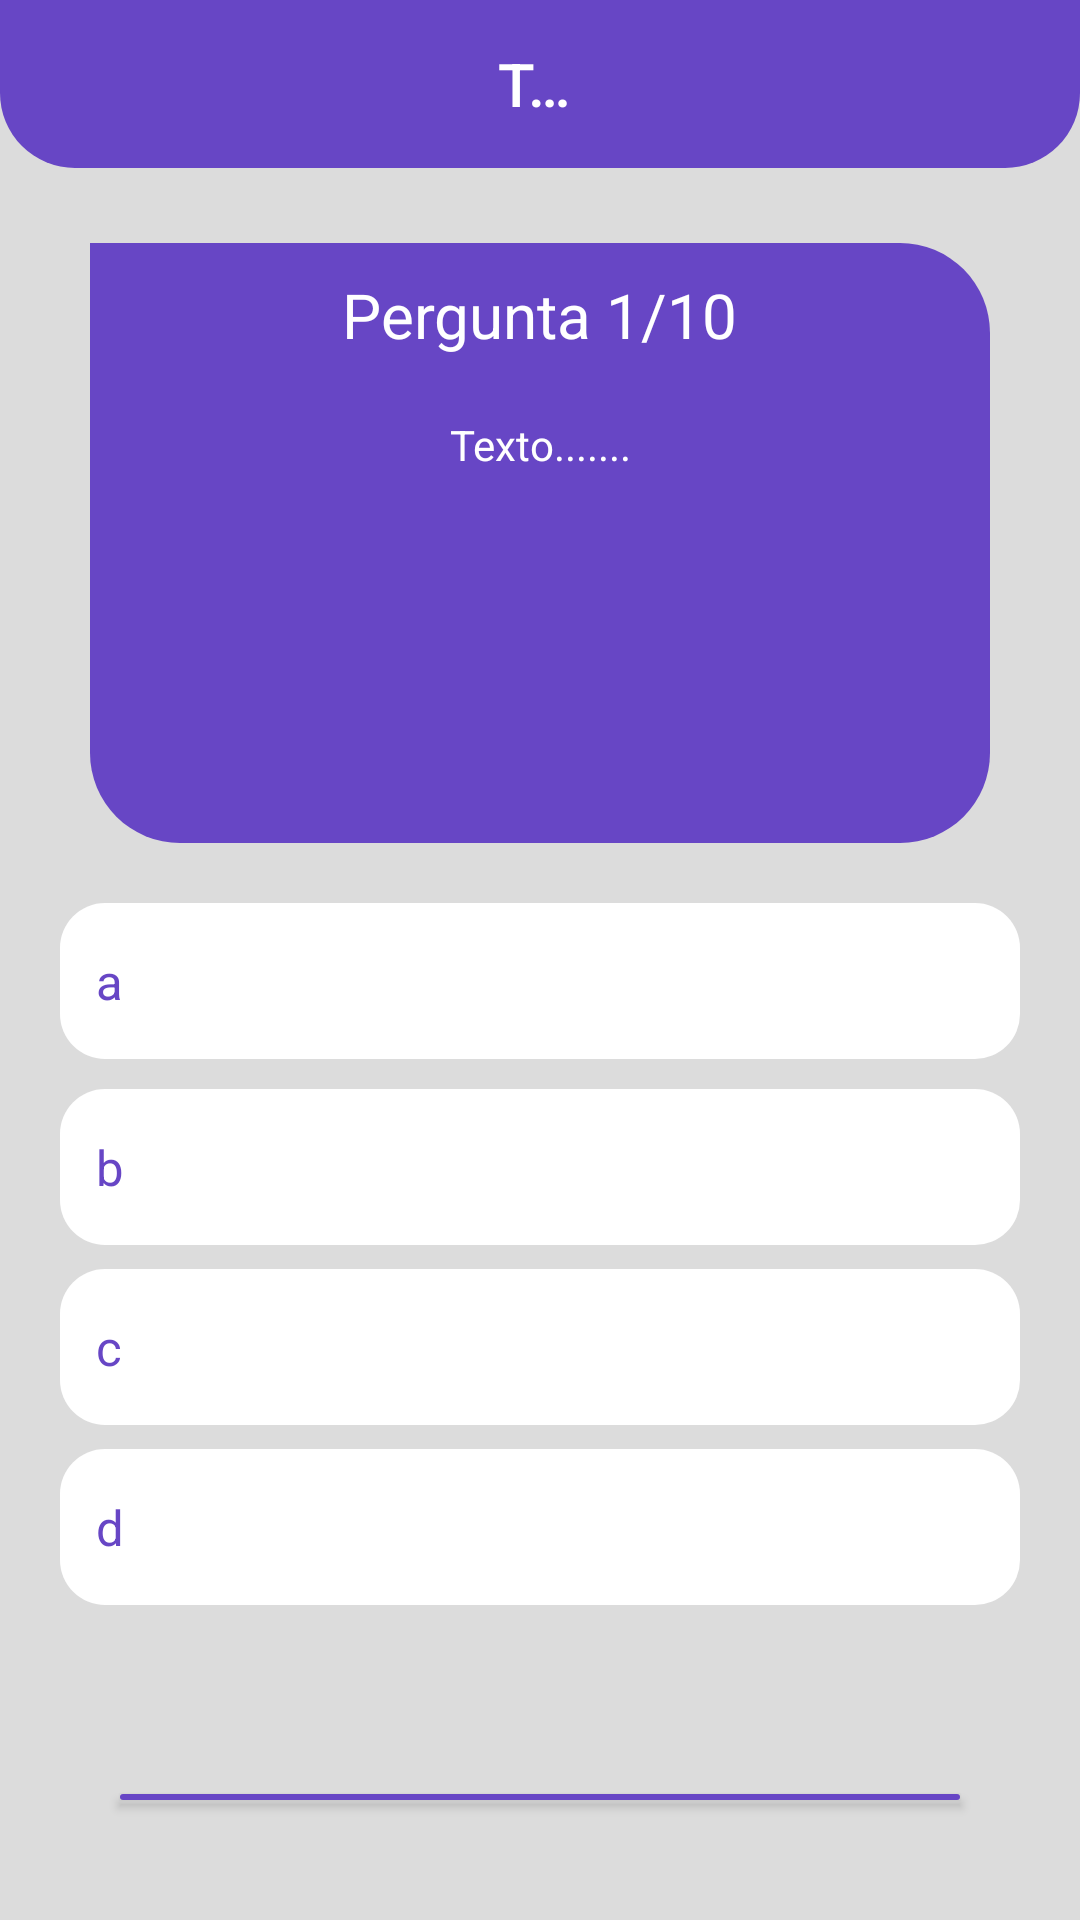

This screen was rendered from an Android layout file. Write that file and the resources it references.
<!-- AndroidManifest.xml: application theme Theme.SITestCliente -->
<!-- res/layout/activity_tela_de_teste.xml -->
<?xml version="1.0" encoding="utf-8"?>
<LinearLayout xmlns:android="http://schemas.android.com/apk/res/android"
    xmlns:app="http://schemas.android.com/apk/res-auto"
    xmlns:tools="http://schemas.android.com/tools"
    android:layout_width="match_parent"
    android:layout_height="match_parent"
    android:background="#DCDCDC"
    android:orientation="vertical"
    tools:context=".TelaDeTeste">


    <com.google.android.material.appbar.AppBarLayout
        android:id="@+id/appBarLayout"
        android:layout_width="match_parent"
        android:layout_height="wrap_content"
        android:background="@drawable/bg_toolbar"
        app:layout_constraintEnd_toEndOf="parent"
        app:layout_constraintStart_toStartOf="parent"
        app:layout_constraintTop_toTopOf="parent">

        <androidx.constraintlayout.widget.ConstraintLayout
            android:id="@+id/constraintLayout"
            android:layout_width="match_parent"
            android:layout_height="wrap_content"
            android:layout_gravity="center"            >

            <Toolbar
                android:id="@+id/toolbar"
                android:layout_width="match_parent"
                android:layout_height="wrap_content"
                android:title="TESTE"
                android:layout_marginStart="150dp"
                android:layout_marginEnd="150dp"
                android:titleTextColor="@color/white"
                app:layout_constraintEnd_toEndOf="parent"
                app:layout_constraintHorizontal_bias="1.0"
                app:layout_constraintStart_toStartOf="parent"
                app:layout_constraintTop_toTopOf="parent" />

        </androidx.constraintlayout.widget.ConstraintLayout>

    </com.google.android.material.appbar.AppBarLayout>

    <LinearLayout
        android:layout_width="match_parent"
        android:layout_height="200dp"
        android:background="@drawable/conteudo_bachground"
        android:layout_marginEnd="30dp"
        android:layout_marginStart="30dp"
        android:layout_marginTop="25dp"
        android:padding="10dp"
        android:gravity="center"
        android:orientation="vertical">


        <TextView
            android:id="@+id/temaPergunta"
            android:layout_width="wrap_content"
            android:layout_height="wrap_content"
            android:text="Pergunta 1/10"
            android:textColor="@color/white"
            android:textSize="10pt"/>

        <TextView
            android:id="@+id/txtPergunta"
            android:layout_width="match_parent"
            android:layout_height="match_parent"
            android:text="Texto......."
            android:textAlignment="center"
            android:layout_gravity="center"
            android:textColor="@color/white"
            android:layout_marginTop="20dp" />
    </LinearLayout>


    <RadioGroup
        android:id="@+id/groupRadio"
        android:layout_width="match_parent"
        android:layout_height="wrap_content"
        android:padding="20dp">

        <RadioButton
            android:id="@+id/radioButton"
            android:layout_width="match_parent"
            android:layout_height="wrap_content"
            android:layout_marginBottom="10dp"
            android:background="@drawable/bg_radio_button"
            android:button="@null"
            android:paddingLeft="12dp"
            android:paddingTop="15dp"
            android:paddingBottom="15dp"
            android:text="a"
            android:textColorHint="#6746C5"
            android:textColor="#6746C5"
            android:textSize="8pt" />

        <RadioButton
            android:id="@+id/radioButton2"
            android:layout_width="match_parent"
            android:layout_height="wrap_content"
            android:text="b"
            android:textSize="8pt"
            android:textColor="#6746C5"
            android:background="@drawable/bg_radio_button"
            android:button="@null"
            android:paddingLeft="12dp"
            android:paddingBottom="15dp"
            android:paddingTop="15dp"
            android:layout_marginBottom="8dp" />

        <RadioButton
            android:id="@+id/radioButton3"
            android:layout_width="match_parent"
            android:layout_height="wrap_content"
            android:text="c"
            android:textSize="8pt"
            android:textColor="#6746C5"
            android:background="@drawable/bg_radio_button"
            android:button="@null"
            android:paddingLeft="12dp"
            android:paddingBottom="15dp"
            android:paddingTop="15dp"
            android:layout_marginBottom="8dp" />

        <RadioButton
            android:id="@+id/radioButton4"
            android:layout_width="match_parent"
            android:layout_height="wrap_content"
            android:text="d"
            android:textSize="8pt"
            android:textColor="#6746C5"
            android:background="@drawable/bg_radio_button"
            android:button="@null"
            android:paddingLeft="12dp"
            android:paddingBottom="15dp"
            android:paddingTop="15dp"
            android:layout_marginBottom="8dp" />
    </RadioGroup>


    <androidx.appcompat.widget.AppCompatButton
        android:id="@+id/btnResponder"
        style="@style/Button2"
        android:layout_marginBottom="40dp"
        android:hint="Responder"
        android:textSize="10pt"
        android:textColorHint="@color/white"/>

</LinearLayout>
<!-- resources referenced by this layout -->
<resources>
  <color name="white">#FFFFFFFF</color>
  <!-- drawable bg_radio_button (drawable) -->
  <?xml version="1.0" encoding="utf-8"?>
  <selector xmlns:android="http://schemas.android.com/apk/res/android">
      <item android:state_checked="false">
          <shape android:shape="rectangle">
              <solid android:color="#ffffff"/>
              <corners android:radius="15dp"/>
          </shape>
      </item>
  
      <item android:state_checked="true">
          <shape android:shape="rectangle">
              <solid android:color="#B299FA"/>
              <corners android:radius="15dp"/>
          </shape>
      </item>
  
  </selector>
  <!-- drawable bg_toolbar (drawable) -->
  <?xml version="1.0" encoding="utf-8"?>
  <shape xmlns:android="http://schemas.android.com/apk/res/android"
      android:shape="rectangle">
  
      <corners android:bottomRightRadius="25dp"
               android:bottomLeftRadius="25dp"/>
      <solid android:color="@color/roxo"/>
  
  </shape>
  <!-- drawable conteudo_bachground (drawable) -->
  <?xml version="1.0" encoding="utf-8"?>
  <shape xmlns:android="http://schemas.android.com/apk/res/android" android:shape="rectangle">
  
      <corners android:bottomRightRadius="30dp"
          android:bottomLeftRadius="30dp"
          android:topRightRadius="30dp"/>
  
      <solid android:color="#6746c5"/>
  
  
  </shape>
  <style name="Button2">
              <item name="android:layout_width">match_parent</item>
              <item name="android:layout_height">wrap_content</item>
              <item name="android:layout_marginTop">35dp</item>
              <item name="android:layout_marginStart">40dp</item>
              <item name="android:layout_marginEnd">40dp</item>
              <item name="android:background">@drawable/button2</item>
              <item name="android:textSize">25dp</item>
          </style>
  <style name="Theme.SITestCliente" parent="Base.Theme.SITestCliente" />
  <color name="roxo">#6746C5</color>
  <!-- drawable button2 (drawable) -->
  <?xml version="1.0" encoding="utf-8"?>
  <shape xmlns:android="http://schemas.android.com/apk/res/android">
  
      <corners android:radius="20dp"/>
      <solid android:color="@color/roxo"/>
  
  </shape>
  <style name="Base.Theme.SITestCliente" parent="Theme.Material3.DayNight.NoActionBar">
          
          
      </style>
</resources>
